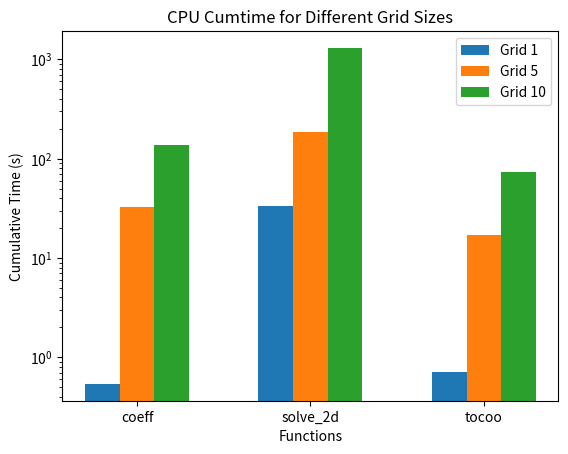

This chart was generated by the following Python code:
import matplotlib.pyplot as plt

# coeff = Coefficients
# solve_2d = Solving Navier-Strokes (?)
# tocoo = to COOrdinate format
functions = ['coeff', 'solve_2d', 'tocoo']


cpu_cumtime_grid1 = [0.539, 33.452, 0.717]
cpu_cumtime_grid5 = [32.938, 184.976, 17.195]
cpu_cumtime_grid10 = [137.658, 1303.395, 73.657]

fig, ax = plt.subplots()

bar_width = 0.2
bar_positions_grid1 = range(len(functions))
bar_positions_grid5 = [pos + bar_width for pos in bar_positions_grid1]
bar_positions_grid10 = [pos + 2 * bar_width for pos in bar_positions_grid1]

ax.bar(bar_positions_grid1, cpu_cumtime_grid1, width=bar_width, label='Grid 1')
ax.bar(bar_positions_grid5, cpu_cumtime_grid5, width=bar_width, label='Grid 5')
ax.bar(bar_positions_grid10, cpu_cumtime_grid10, width=bar_width, label='Grid 10')

ax.set_xlabel('Functions')
ax.set_ylabel('Cumulative Time (s)')
ax.set_title('CPU Cumtime for Different Grid Sizes')

ax.set_xticks([pos + bar_width for pos in bar_positions_grid1])
ax.set_xticklabels(functions)
ax.set_yscale('log')


ax.legend()

plt.savefig('cg_2dplot.png', bbox_inches='tight')

plt.show()
